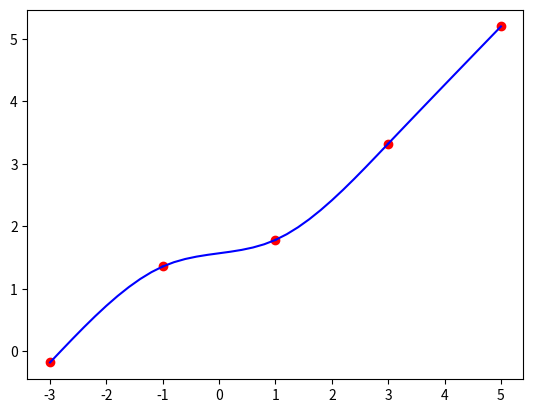

Write Python code to recreate this figure.
import numpy as np
import matplotlib.pyplot as plt

def calc_h(X):
    h = []
    for i in range(1, len(X)):
        h.append(X[i] - X[i - 1])
    return h


def calc_c(X, Y):
    all_h = calc_h(X)
    n = len(X)
    C = [[2 * (all_h[0] + all_h[1]), all_h[1], 0]]
    H = [[3 * ((Y[2] - Y[1]) / all_h[1] - (Y[1] - Y[0]) / all_h[0])]]
    for i in range(3, n - 1):
        C.append([all_h[i - 2], 2 * (all_h[i - 2] + all_h[i - 1]), all_h[i - 1]])
        H.append([3 * ((Y[i] - Y[i - 1]) / all_h[i - 1] - (Y[i - 1] - Y[i - 2]) / all_h[i - 2])])
    C.append([0, all_h[n - 3], 2 * (all_h[n - 3] + all_h[n - 2])])
    H.append([3 * ((Y[n - 1] - Y[n - 2]) / all_h[n - 2] - (Y[n - 2] - Y[n - 3]) / all_h[n - 3])])
    C = np.array(C)
    H = np.array(H)
    return np.linalg.solve(C, H)


def find_range(X, x_point):
    ind = 0
    for i in range(len(X)):
        if X[i] >= x_point:
            ind = i
            break
    return ind


def calc_spline(A, B, C, D, X, x_point, i):
    return A[i - 1] + B[i - 1] * (x_point - X[i - 1]) + C[i - 1] * (x_point - X[i - 1]) ** 2 + D[i - 1] * (x_point - X[i - 1]) ** 3


def calc_koeffs(X, Y):
    try:
        all_c = [0]
        c_from_equations = calc_c(X, Y)
        tmp = np.ndarray.flatten(c_from_equations)
        all_c.extend(tmp)
        all_h = calc_h(X)
        a = []
        b = []
        d = []
        n = len(X)
        for i in range(1, n):
            a.append(Y[i - 1])
        for i in range(1, n - 1):
            b.append((Y[i] - Y[i - 1]) / all_h[i - 1] - all_h[i - 1] * (all_c[i] + 2 * all_c[i - 1]) / 3)
            d.append((all_c[i] - all_c[i - 1]) / (3 * all_h[i - 1]))
        b.append((Y[n - 1] - Y[n - 2]) / all_h[n - 2] - 2 * all_h[n - 2] * all_c[n - 2] / 3)
        d.append(-all_c[n - 2] / (3 * all_h[n - 2]))
        return a, b, all_c, d
    except:
        print("Error")

def cubic_spline(X, Y, x_point):
    try:
        a, b, c, d = calc_koeffs(X, Y)
        index = find_range(X, x_point)
        return calc_spline(a, b, c, d, X, x_point, index)
    except:
        print("Error")

if __name__ == "__main__":
    x_point = -0.5
    X = [-3, -1, 1, 3, 5]
    Y = [-0.18016, 1.3562, 1.7814, 3.3218, 5.1974]
    spline_value = cubic_spline(X, Y, x_point)
    print(f"Spline value in point {x_point}: {spline_value}")
    # graphic of cubic spline for check
    a, b, c, d = calc_koeffs(X, Y)
    for i in range(len(X) - 1):
        x_spline = [np.around(j, 2) for j in np.arange(X[i], X[i + 1] + 0.2, 0.2)]
        y_spline = [calc_spline(a, b, c, d, X, elem, i + 1) for elem in x_spline]
        plt.plot(x_spline, y_spline, color='blue')
        plt.scatter(X[i], Y[i], color='red')
    plt.scatter(X[len(X) - 1], Y[len(X) - 1], color='red')
    plt.show()